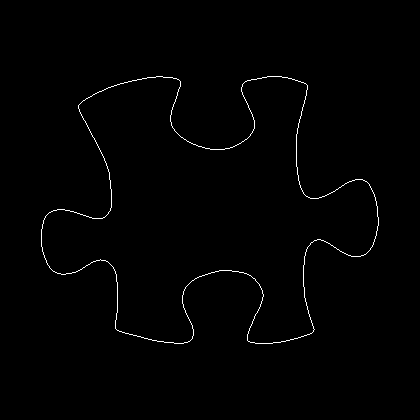

The file beside this chart, header and first rows:
41, 229
41, 230
41, 231
41, 232
41, 233
41, 234
41, 235
41, 236
41, 237
41, 238
41, 239
41, 240
41, 241
41, 242
41, 243
41, 244
41, 245
41, 246
42, 247
42, 248
42, 249
42, 250
42, 251
43, 252
43, 253
43, 254
44, 255
44, 256
44, 257
45, 258
45, 259
46, 260
46, 261
46, 262
47, 263
47, 264
48, 265
49, 266
49, 267
50, 268
51, 269
52, 270
53, 271
54, 271
55, 272
56, 272
57, 273
58, 273
59, 273
60, 273
61, 274
62, 274
63, 274
64, 274
65, 274
66, 273
67, 273
68, 273
69, 273
70, 273
71, 273
... 1,341 more rows
